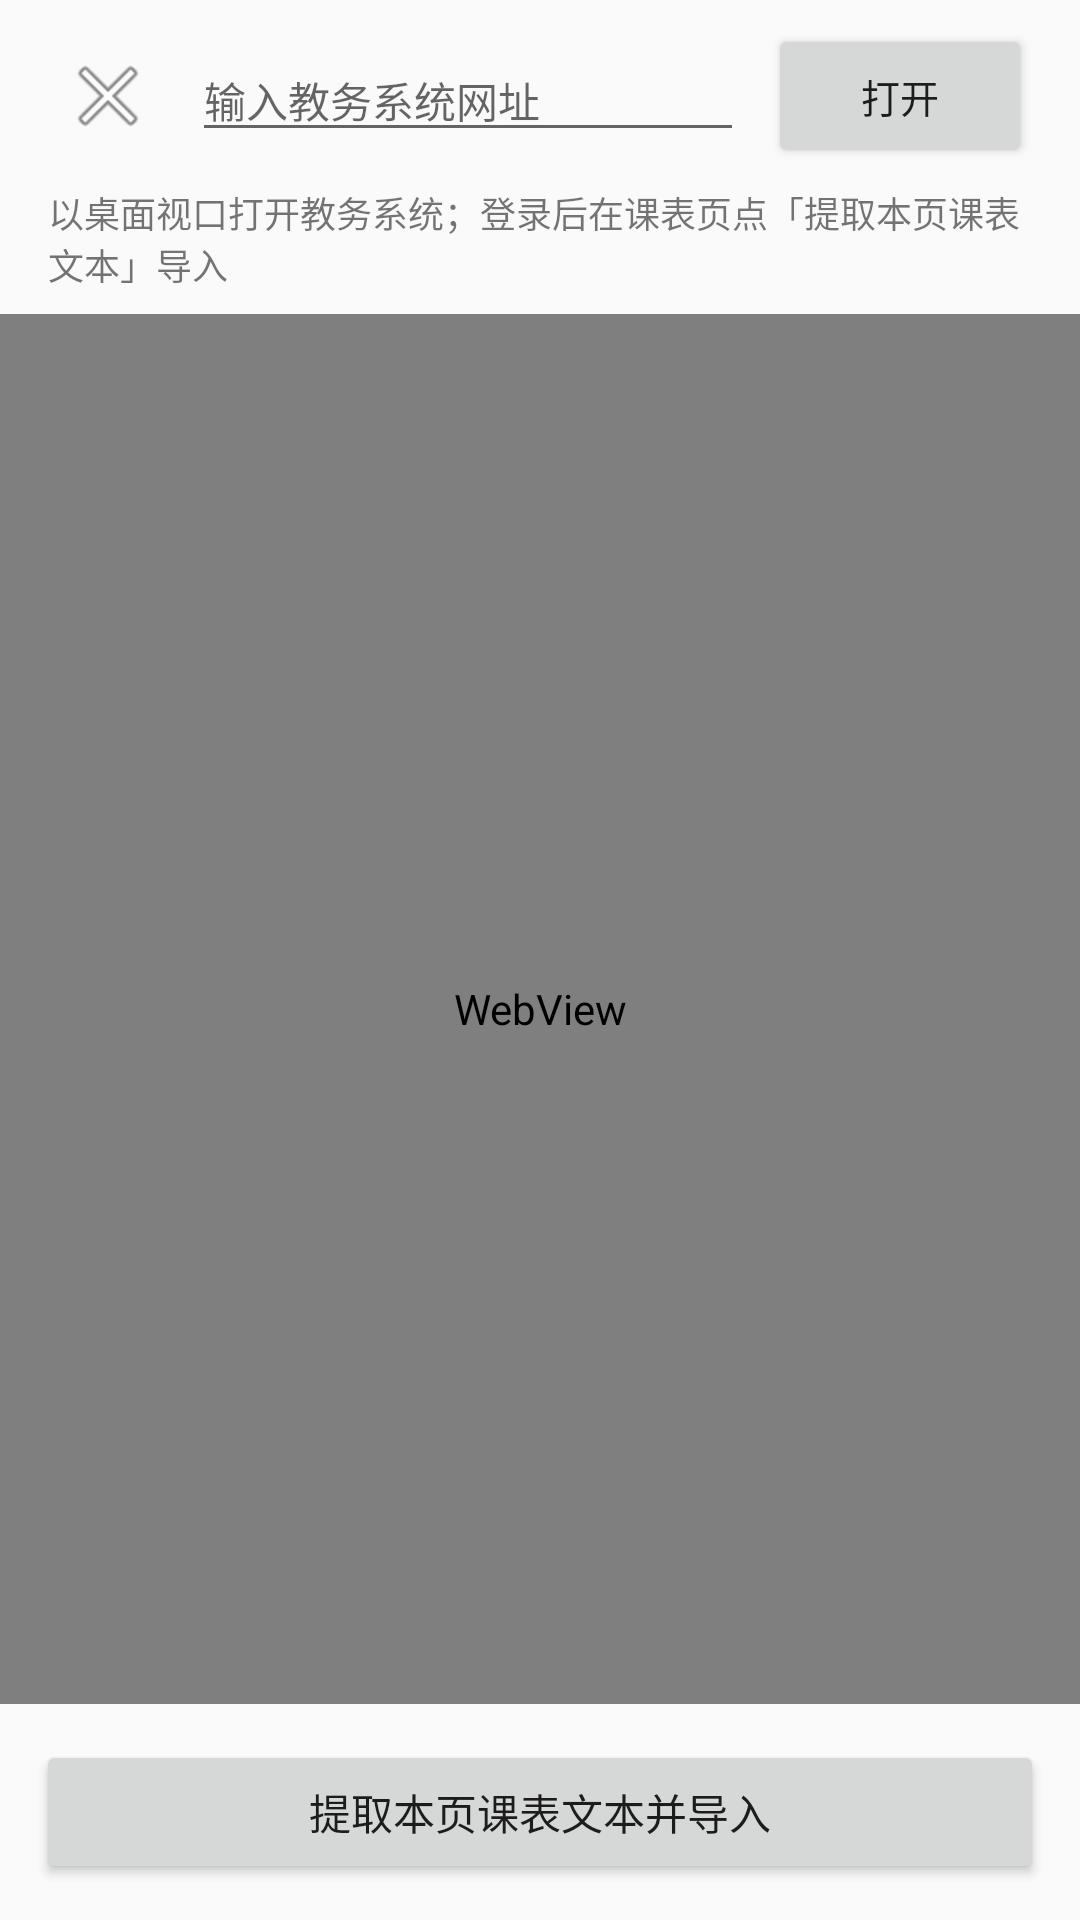

Write the Android layout XML for this screen, with the resource values it uses.
<!-- AndroidManifest.xml: application theme Theme.AppCompat.Light.NoActionBar -->
<!-- res/layout/activity_web_import.xml -->
<?xml version="1.0" encoding="utf-8"?>
<LinearLayout xmlns:android="http://schemas.android.com/apk/res/android"
    android:id="@+id/webImportRoot"
    android:layout_width="match_parent"
    android:layout_height="match_parent"
    android:orientation="vertical">

    <LinearLayout
        android:layout_width="match_parent"
        android:layout_height="wrap_content"
        android:orientation="vertical"
        android:paddingStart="16dp"
        android:paddingTop="8dp"
        android:paddingEnd="16dp"
        android:paddingBottom="8dp">

        <LinearLayout
            android:layout_width="match_parent"
            android:layout_height="wrap_content"
            android:gravity="center_vertical"
            android:orientation="horizontal">

            <ImageButton
                android:id="@+id/webImportBackBtn"
                android:layout_width="40dp"
                android:layout_height="40dp"
                android:background="?android:attr/selectableItemBackgroundBorderless"
                android:contentDescription="@string/web_import_back"
                android:src="@android:drawable/ic_menu_close_clear_cancel" />

            <EditText
                android:id="@+id/webImportUrl"
                android:layout_width="0dp"
                android:layout_height="wrap_content"
                android:layout_marginStart="8dp"
                android:layout_marginEnd="8dp"
                android:layout_weight="1"
                android:hint="@string/web_import_url_hint"
                android:imeOptions="actionGo"
                android:inputType="textUri"
                android:singleLine="true"
                android:textSize="14sp" />

            <Button
                android:id="@+id/webImportGoBtn"
                android:layout_width="wrap_content"
                android:layout_height="wrap_content"
                android:text="@string/web_import_go"
                android:textSize="13sp" />
        </LinearLayout>

        <TextView
            android:id="@+id/webImportHint"
            android:layout_width="match_parent"
            android:layout_height="wrap_content"
            android:layout_marginTop="6dp"
            android:text="@string/web_import_hint"
            android:textSize="12sp" />
    </LinearLayout>

    <WebView
        android:id="@+id/webImportView"
        android:layout_width="match_parent"
        android:layout_height="0dp"
        android:layout_weight="1" />

    <Button
        android:id="@+id/webImportExtractBtn"
        android:layout_width="match_parent"
        android:layout_height="wrap_content"
        android:layout_margin="12dp"
        android:text="@string/web_import_extract"
        android:textSize="14sp" />
</LinearLayout>
<!-- resources referenced by this layout -->
<resources>
  <string name="web_import_back">返回</string>
  <string name="web_import_extract">提取本页课表文本并导入</string>
  <string name="web_import_go">打开</string>
  <string name="web_import_hint">以桌面视口打开教务系统；登录后在课表页点「提取本页课表文本」导入</string>
  <string name="web_import_url_hint">输入教务系统网址</string>
</resources>
